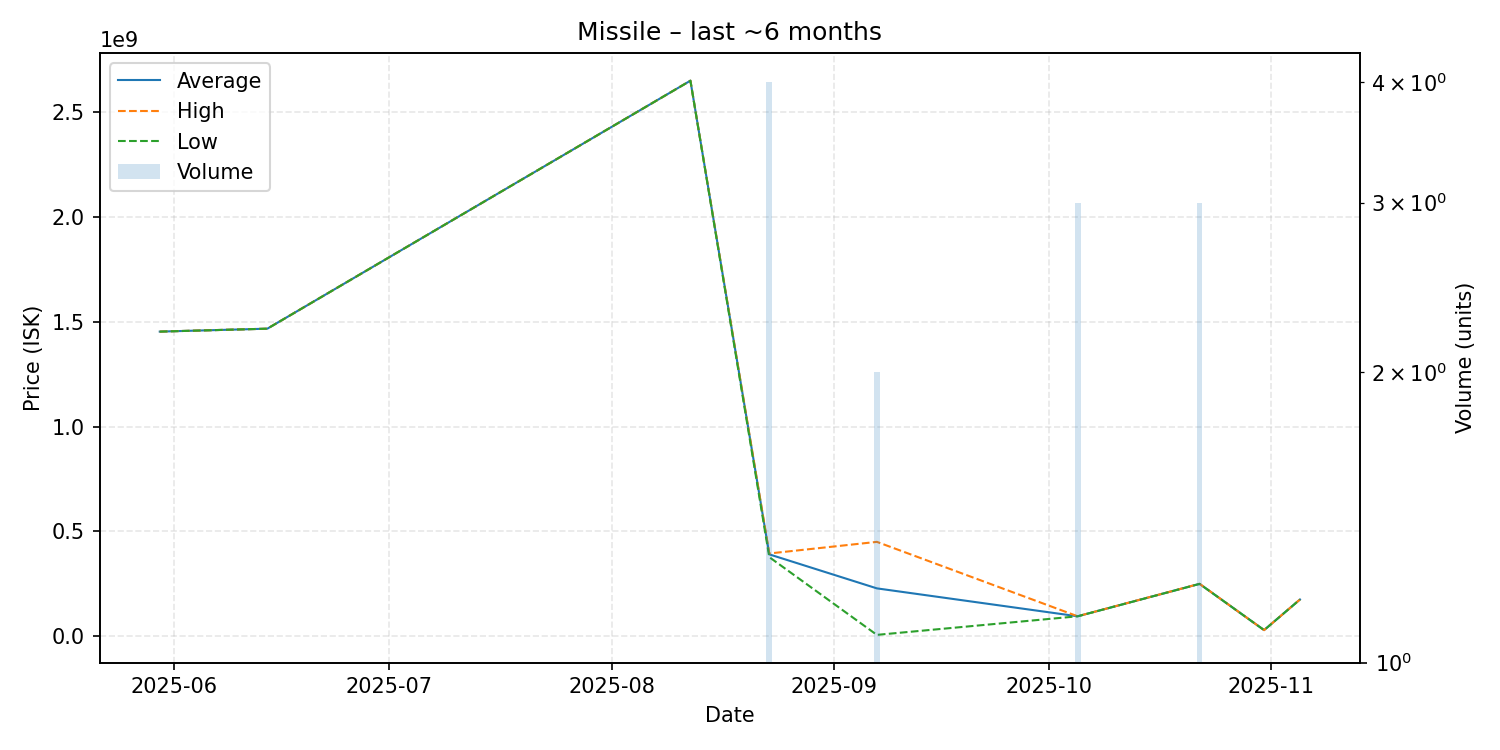

Values plotted in this chart, from the file beside it:
date, average, highest, lowest, order_count, volume
2025-05-30, 1453000000, 1453000000, 1453000000, 1, 1
2025-05-31, 1454000000, 1454000000, 1454000000, 1, 1
2025-06-14, 1467000000, 1467000000, 1467000000, 1, 1
2025-08-12, 2650000000, 2650000000, 2650000000, 1, 1
2025-08-23, 390350000, 394600000, 377100000, 4, 4
2025-09-07, 228137500, 450000000, 6275000, 2, 2
2025-10-05, 94950000, 95000000, 94925000, 3, 3
2025-10-22, 249633333, 250000000, 249450000, 3, 3
2025-10-31, 29030000, 29030000, 29030000, 1, 1
2025-11-05, 175000000, 175000000, 175000000, 1, 1
